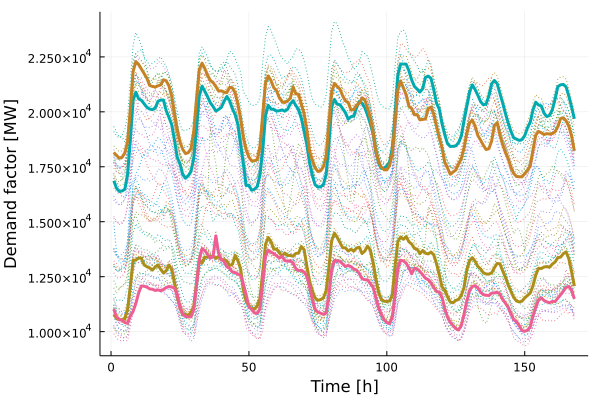

Source data for this figure (header and first rows):
x1, x2, x3, x4
10787, 16863, 11020, 18146
10597, 16521, 10667, 18019
10556, 16378, 10563, 17892
10534, 16401, 10513, 17935
10585, 16476, 10413, 18134
11008, 17154, 10378, 18644
12062, 18711, 10702, 20111
13241, 20522, 10922, 21839
13255, 20894, 11283, 22284
13357, 20593, 11755, 22157
13330, 20528, 12079, 21951
13034, 20365, 12064, 21739
12953, 20208, 12027, 21531
12902, 20128, 11942, 21201
12799, 20100, 11930, 21157
12943, 20171, 11873, 21128
13034, 20478, 11900, 21182
12835, 20536, 11861, 21226
12671, 20538, 11921, 21459
12766, 20054, 12008, 21414
13031, 19749, 12054, 21181
12831, 19418, 12032, 20700
12231, 18707, 11973, 19927
11569, 17931, 11695, 19182
11101, 17627, 11087, 18634
10769, 17153, 10795, 18293
10780, 16978, 10688, 18101
10729, 17095, 10665, 18141
10877, 17287, 10676, 18330
11157, 17891, 11001, 19105
12218, 19235, 12099, 20585
13262, 20722, 13283, 21921
13116, 21170, 13774, 22213
13385, 20935, 13692, 21977
13392, 20693, 13520, 21667
13427, 20413, 13348, 21430
13434, 20245, 13408, 21332
13332, 20034, 14355, 21149
13424, 20110, 13555, 20943
13277, 20201, 13289, 20956
13272, 20481, 13190, 20892
13208, 20694, 12952, 20878
13008, 20507, 12876, 21113
13061, 20148, 12708, 21091
13467, 19877, 12686, 20871
13224, 19412, 12613, 20336
12865, 18484, 12558, 19678
11868, 17603, 12159, 18824
11370, 16645, 11664, 18275
11163, 16662, 11118, 17941
11046, 16431, 11014, 17769
11034, 16478, 10849, 17772
11167, 16597, 10831, 17831
11512, 17127, 11028, 18404
12714, 18261, 12227, 19850
13965, 19818, 13417, 21303
14282, 20293, 13708, 21635
14101, 20134, 13621, 21421
13746, 20107, 13549, 21101
13762, 20035, 13455, 20969
... 108 more rows
